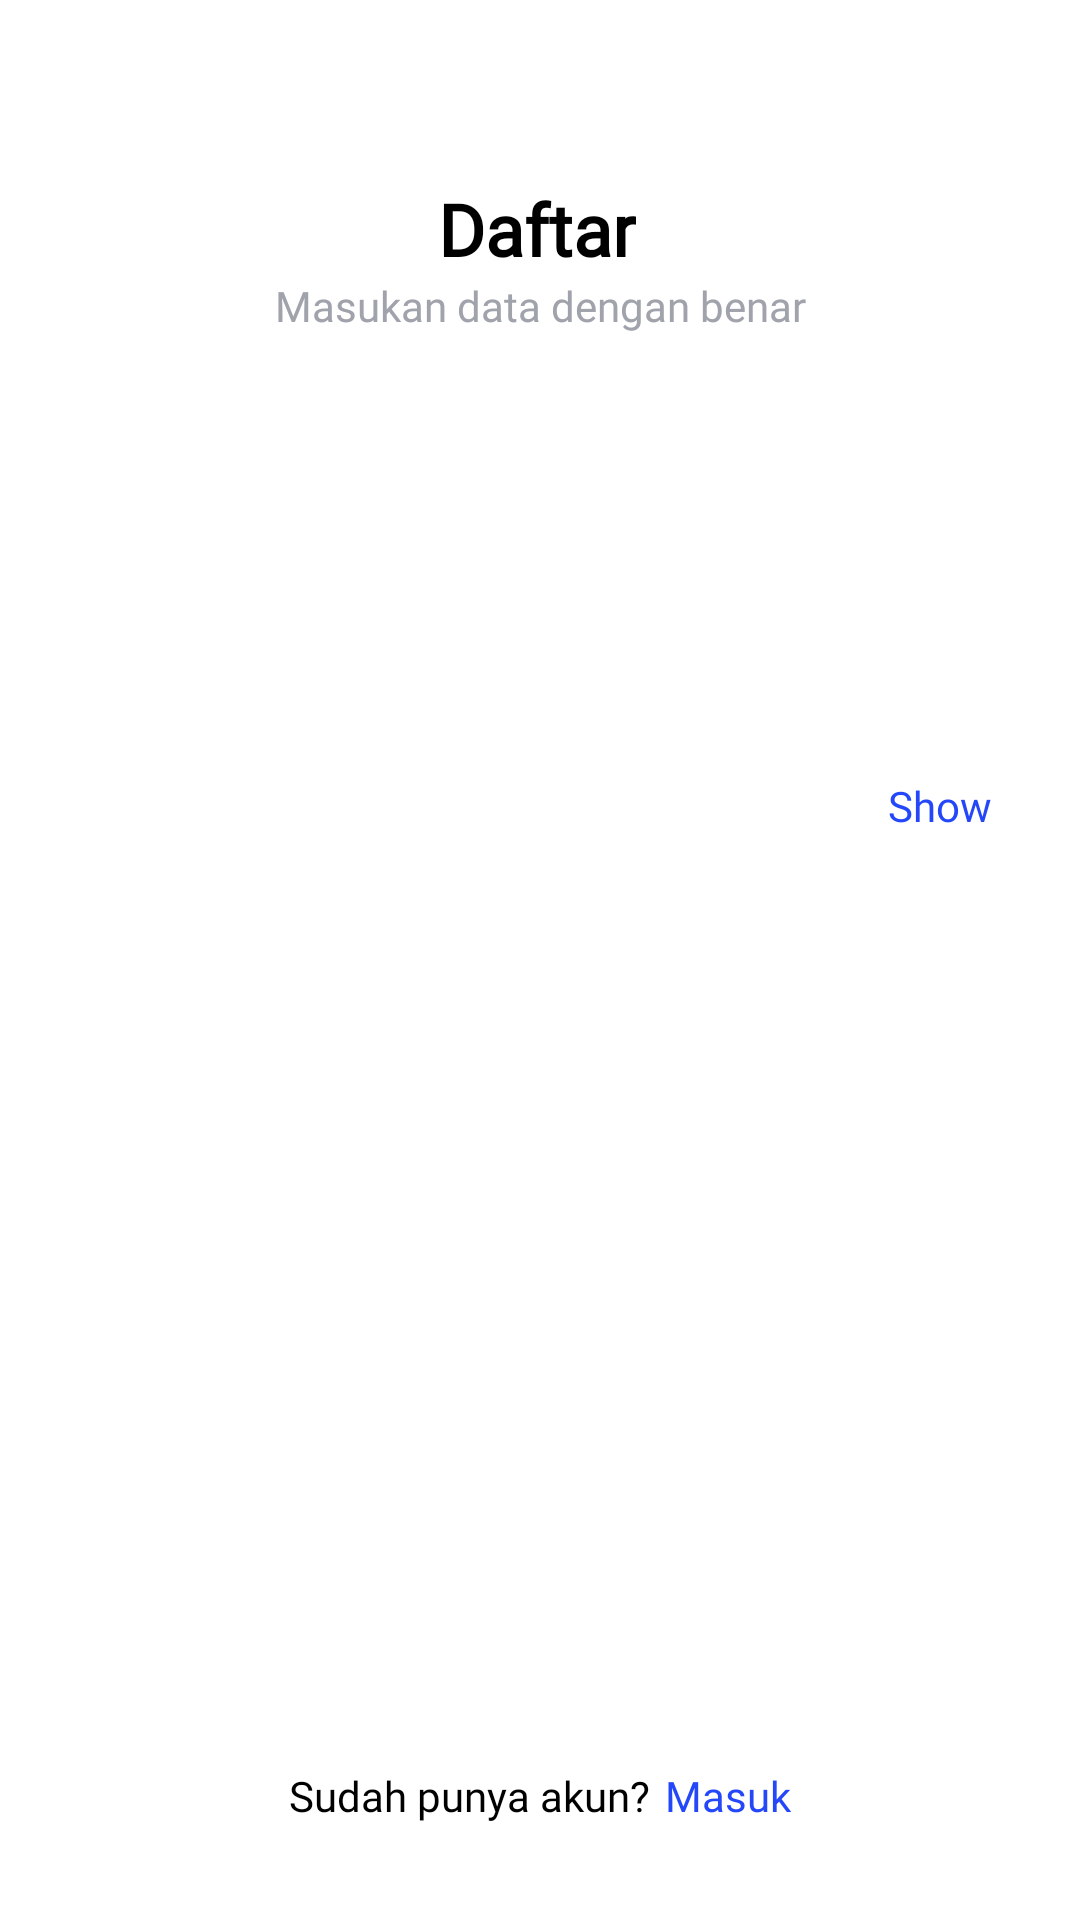

Reconstruct the res/layout file that produces this screen, plus the resources it refers to.
<!-- AndroidManifest.xml: activity theme Theme.AppCompat.NoActionBar -->
<!-- res/layout/activity_register.xml -->
<?xml version="1.0" encoding="utf-8"?>
<androidx.constraintlayout.widget.ConstraintLayout xmlns:android="http://schemas.android.com/apk/res/android"
    xmlns:app="http://schemas.android.com/apk/res-auto"
    xmlns:tools="http://schemas.android.com/tools"
    android:layout_width="match_parent"
    android:layout_height="match_parent"
    android:background="@color/white"
    tools:context=".RegisterActivity">

    <ProgressBar
        android:id="@+id/progressBar2"
        style="?android:attr/progressBarStyle"
        android:layout_width="wrap_content"
        android:layout_height="wrap_content"
        android:visibility="invisible"
        app:layout_constraintBottom_toBottomOf="parent"
        app:layout_constraintEnd_toEndOf="parent"
        app:layout_constraintHorizontal_bias="0.5"
        app:layout_constraintStart_toStartOf="parent"
        app:layout_constraintTop_toTopOf="parent" />

    <TextView
        android:id="@+id/textView2"
        android:layout_width="wrap_content"
        android:layout_height="wrap_content"
        android:layout_marginTop="60dp"
        android:fontFamily="@font/nunito_bold"
        android:text="Daftar"
        android:textColor="@color/black"
        android:textFontWeight="700"
        android:textSize="24sp"
        app:layout_constraintEnd_toEndOf="parent"
        app:layout_constraintHorizontal_bias="0.497"
        app:layout_constraintStart_toStartOf="parent"
        app:layout_constraintTop_toTopOf="parent" />

    <TextView
        android:id="@+id/textView3"
        android:layout_width="wrap_content"
        android:layout_height="wrap_content"
        android:fontFamily="@font/nunito_semibold"
        android:text="Masukan data dengan benar"
        android:textColor="#A0A3AB"
        android:textSize="14sp"
        app:layout_constraintEnd_toEndOf="parent"
        app:layout_constraintStart_toStartOf="parent"
        app:layout_constraintTop_toBottomOf="@+id/textView2" />

    <EditText
        android:id="@+id/signupemail"
        style="@style/editText_style"
        android:layout_width="327dp"
        android:layout_height="54dp"
        android:layout_marginTop="60dp"
        android:hint="Email"
        app:layout_constraintEnd_toEndOf="parent"
        app:layout_constraintStart_toStartOf="parent"
        app:layout_constraintTop_toBottomOf="@+id/textView3" />

    <EditText
        android:id="@+id/signuppw"
        style="@style/editText_style"
        android:layout_width="327dp"
        android:layout_height="54dp"
        android:layout_marginTop="16dp"
        android:hint="Password"
        android:inputType="textPassword"
        app:layout_constraintEnd_toEndOf="parent"
        app:layout_constraintStart_toStartOf="parent"
        app:layout_constraintTop_toBottomOf="@+id/signupemail" />

    <TextView
        android:id="@+id/show"
        android:layout_width="wrap_content"
        android:layout_height="wrap_content"
        android:fontFamily="@font/nunito"
        android:text="Show"
        android:textColor="#2447F9"
        android:textSize="14dp"
        app:layout_constraintBottom_toBottomOf="@+id/signuppw"
        app:layout_constraintEnd_toEndOf="@+id/signuppw"
        app:layout_constraintHorizontal_bias="0.955"
        app:layout_constraintStart_toStartOf="@+id/signuppw"
        app:layout_constraintTop_toTopOf="@+id/signuppw" />


    <Button
        android:id="@+id/btnSignup"
        android:layout_width="327dp"
        android:layout_height="48dp"
        android:layout_marginBottom="16dp"
        android:background="@drawable/button_onboard"
        android:text="Daftar"
        android:textAllCaps="false"
        app:layout_constraintBottom_toTopOf="@+id/linearLayout"
        app:layout_constraintEnd_toEndOf="parent"
        app:layout_constraintStart_toStartOf="parent" />

    <LinearLayout
        android:id="@+id/linearLayout"
        android:layout_width="wrap_content"
        android:layout_height="wrap_content"
        android:layout_marginBottom="32dp"
        android:orientation="horizontal"
        app:layout_constraintBottom_toBottomOf="parent"
        app:layout_constraintEnd_toEndOf="parent"
        app:layout_constraintStart_toStartOf="parent">

        <TextView
            android:id="@+id/textView"
            android:layout_width="wrap_content"
            android:layout_height="wrap_content"
            android:fontFamily="@font/nunito"
            android:text="Sudah punya akun?"
            android:textColor="@color/black"
            android:textFontWeight="400"
            tools:layout_editor_absoluteX="138dp"
            tools:layout_editor_absoluteY="613dp" />

        <TextView
            android:id="@+id/have"
            android:layout_width="wrap_content"
            android:layout_height="wrap_content"
            android:layout_marginLeft="5dp"
            android:fontFamily="@font/nunito_bold"
            android:text="Masuk"
            android:textColor="#2447F9"
            android:textFontWeight="400"
            tools:layout_editor_absoluteX="278dp"
            tools:layout_editor_absoluteY="624dp" />

    </LinearLayout>

</androidx.constraintlayout.widget.ConstraintLayout>
<!-- resources referenced by this layout -->
<resources>

  <!-- not gathered from this repository: default colours our renderer supplied (Android Studio template values) -->
  <color name="black">#FF000000</color>
  <color name="white">#FFFFFFFF</color>
</resources>
